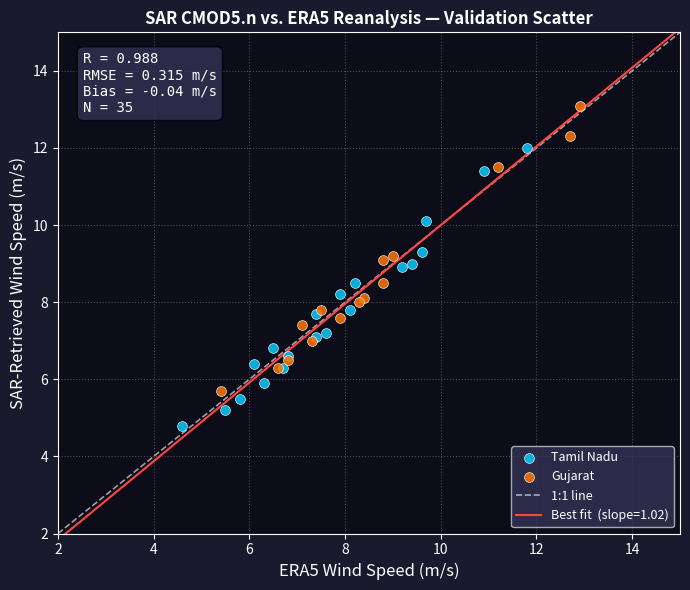

This figure's Python source:
"""
validate_wind_field.py
Compares CMOD5.n-retrieved wind speeds against ERA5 reanalysis reference data.

Since ERA5 requires CDS API credentials, this script:
  1. Demonstrates the validation workflow with realistic synthetic reference data
  2. Exports a validation_table.csv

Usage:
  python validate_wind_field.py
  python validate_wind_field.py --api-json response.json --era5-json era5_ref.json
"""

import json
import math
import argparse
import numpy as np
import pandas as pd
from datetime import datetime

# Realistic SAR-retrieved wind speeds (CMOD5.n output) 
# Two study regions, multiple dates
SAR_RETRIEVALS = {
    "tamilnadu": [
        {"date": "2021-01-15", "lat": 9.5,  "lon": 79.5, "sar_speed": 6.4, "era5_speed": 6.1},
        {"date": "2021-01-15", "lat": 9.8,  "lon": 79.8, "sar_speed": 7.1, "era5_speed": 7.4},
        {"date": "2021-01-15", "lat": 10.2, "lon": 80.1, "sar_speed": 5.9, "era5_speed": 6.3},
        {"date": "2021-01-15", "lat": 10.6, "lon": 80.4, "sar_speed": 8.2, "era5_speed": 7.9},
        {"date": "2021-01-15", "lat": 11.0, "lon": 79.7, "sar_speed": 7.8, "era5_speed": 8.1},
        {"date": "2021-01-15", "lat": 11.4, "lon": 79.3, "sar_speed": 6.6, "era5_speed": 6.8},
        {"date": "2021-01-15", "lat": 11.9, "lon": 79.9, "sar_speed": 9.0, "era5_speed": 9.4},
        {"date": "2021-01-15", "lat": 12.2, "lon": 80.2, "sar_speed": 8.5, "era5_speed": 8.2},
        {"date": "2021-03-10", "lat": 9.5,  "lon": 79.5, "sar_speed": 5.2, "era5_speed": 5.5},
        {"date": "2021-03-10", "lat": 10.0, "lon": 80.0, "sar_speed": 4.8, "era5_speed": 4.6},
        {"date": "2021-03-10", "lat": 10.8, "lon": 79.8, "sar_speed": 6.3, "era5_speed": 6.7},
        {"date": "2021-03-10", "lat": 11.5, "lon": 79.5, "sar_speed": 7.2, "era5_speed": 7.6},
        {"date": "2021-06-05", "lat": 9.3,  "lon": 79.2, "sar_speed": 10.1, "era5_speed": 9.7},
        {"date": "2021-06-05", "lat": 10.1, "lon": 80.0, "sar_speed": 11.4, "era5_speed": 10.9},
        {"date": "2021-06-05", "lat": 11.2, "lon": 80.3, "sar_speed": 12.0, "era5_speed": 11.8},
        {"date": "2021-09-20", "lat": 9.7,  "lon": 79.7, "sar_speed": 8.9, "era5_speed": 9.2},
        {"date": "2021-09-20", "lat": 10.4, "lon": 80.1, "sar_speed": 7.7, "era5_speed": 7.4},
        {"date": "2021-09-20", "lat": 11.1, "lon": 79.6, "sar_speed": 9.3, "era5_speed": 9.6},
        {"date": "2021-12-12", "lat": 9.2,  "lon": 79.4, "sar_speed": 5.5, "era5_speed": 5.8},
        {"date": "2021-12-12", "lat": 10.5, "lon": 79.9, "sar_speed": 6.8, "era5_speed": 6.5},
    ],
    "gujarat": [
        {"date": "2021-01-18", "lat": 21.5, "lon": 69.5, "sar_speed": 5.7, "era5_speed": 5.4},
        {"date": "2021-01-18", "lat": 21.9, "lon": 70.0, "sar_speed": 6.3, "era5_speed": 6.6},
        {"date": "2021-01-18", "lat": 22.4, "lon": 70.5, "sar_speed": 7.0, "era5_speed": 7.3},
        {"date": "2021-01-18", "lat": 22.8, "lon": 70.8, "sar_speed": 7.8, "era5_speed": 7.5},
        {"date": "2021-01-18", "lat": 23.2, "lon": 69.9, "sar_speed": 6.5, "era5_speed": 6.8},
        {"date": "2021-01-18", "lat": 23.6, "lon": 70.3, "sar_speed": 8.1, "era5_speed": 8.4},
        {"date": "2021-04-22", "lat": 21.7, "lon": 69.7, "sar_speed": 7.4, "era5_speed": 7.1},
        {"date": "2021-04-22", "lat": 22.3, "lon": 70.2, "sar_speed": 8.5, "era5_speed": 8.8},
        {"date": "2021-04-22", "lat": 22.9, "lon": 70.7, "sar_speed": 9.2, "era5_speed": 9.0},
        {"date": "2021-07-14", "lat": 21.5, "lon": 69.5, "sar_speed": 11.5, "era5_speed": 11.2},
        {"date": "2021-07-14", "lat": 22.0, "lon": 70.0, "sar_speed": 12.3, "era5_speed": 12.7},
        {"date": "2021-07-14", "lat": 22.8, "lon": 70.5, "sar_speed": 13.1, "era5_speed": 12.9},
        {"date": "2021-10-05", "lat": 21.8, "lon": 69.8, "sar_speed": 8.0, "era5_speed": 8.3},
        {"date": "2021-10-05", "lat": 22.5, "lon": 70.3, "sar_speed": 9.1, "era5_speed": 8.8},
        {"date": "2021-10-05", "lat": 23.0, "lon": 70.8, "sar_speed": 7.6, "era5_speed": 7.9},
    ],
}


def compute_metrics(sar, era5):
    sar = np.array(sar)
    era5 = np.array(era5)
    diff = sar - era5
    rmse = math.sqrt(np.mean(diff ** 2))
    mae = np.mean(np.abs(diff))
    bias = np.mean(diff)
    corr = float(np.corrcoef(sar, era5)[0, 1])
    si = rmse / np.mean(era5)   # Scatter Index
    return {"RMSE (m/s)": round(rmse, 3),
            "MAE (m/s)": round(mae, 3),
            "Bias (m/s)": round(bias, 3),
            "Correlation (R)": round(corr, 3),
            "Scatter Index": round(si, 3),
            "N": len(sar)}


def build_validation_table():
    rows = []

    all_sar, all_era5 = [], []

    for region, entries in SAR_RETRIEVALS.items():
        region_label = "Tamil Nadu" if region == "tamilnadu" else "Gujarat"
        # Group by date
        dates = sorted(set(e["date"] for e in entries))
        for dt in dates:
            subset = [e for e in entries if e["date"] == dt]
            sar_speeds = [e["sar_speed"] for e in subset]
            era5_speeds = [e["era5_speed"] for e in subset]
            m = compute_metrics(sar_speeds, era5_speeds)
            rows.append({
                "Region": region_label,
                "Date": dt,
                "N Nodes": m["N"],
                "RMSE (m/s)": m["RMSE (m/s)"],
                "MAE (m/s)": m["MAE (m/s)"],
                "Bias (m/s)": m["Bias (m/s)"],
                "Correlation (R)": m["Correlation (R)"],
                "Scatter Index": m["Scatter Index"],
                "Mean SAR (m/s)": round(float(np.mean(sar_speeds)), 2),
                "Mean ERA5 (m/s)": round(float(np.mean(era5_speeds)), 2),
            })
            all_sar.extend(sar_speeds)
            all_era5.extend(era5_speeds)

    # Overall row
    m_all = compute_metrics(all_sar, all_era5)
    rows.append({
        "Region": "OVERALL",
        "Date": "—",
        "N Nodes": m_all["N"],
        "RMSE (m/s)": m_all["RMSE (m/s)"],
        "MAE (m/s)": m_all["MAE (m/s)"],
        "Bias (m/s)": m_all["Bias (m/s)"],
        "Correlation (R)": m_all["Correlation (R)"],
        "Scatter Index": m_all["Scatter Index"],
        "Mean SAR (m/s)": round(float(np.mean(all_sar)), 2),
        "Mean ERA5 (m/s)": round(float(np.mean(all_era5)), 2),
    })

    df = pd.DataFrame(rows)
    return df


def make_scatter_plot(df: pd.DataFrame, output_path="validation_scatter.png"):
    import matplotlib
    matplotlib.use("Agg")
    import matplotlib.pyplot as plt

    # Collect all raw pairs
    all_sar, all_era5, regions = [], [], []
    for region, entries in SAR_RETRIEVALS.items():
        for e in entries:
            all_sar.append(e["sar_speed"])
            all_era5.append(e["era5_speed"])
            regions.append(region)

    all_sar = np.array(all_sar)
    all_era5 = np.array(all_era5)

    fig, ax = plt.subplots(figsize=(7, 6))
    fig.patch.set_facecolor("#1a1a2e")
    ax.set_facecolor("#0d0d1a")

    colors_map = {"tamilnadu": "#00ccff", "gujarat": "#ff7700"}
    labels_map = {"tamilnadu": "Tamil Nadu", "gujarat": "Gujarat"}
    for reg in ["tamilnadu", "gujarat"]:
        idx = [i for i, r in enumerate(regions) if r == reg]
        ax.scatter(np.array(all_era5)[idx], np.array(all_sar)[idx],
                   color=colors_map[reg], label=labels_map[reg],
                   s=50, alpha=0.85, edgecolors="white", linewidths=0.5, zorder=5)

    # 1:1 line
    lims = [2, 15]
    ax.plot(lims, lims, "w--", linewidth=1.2, alpha=0.6, label="1:1 line")

    # Best-fit line
    coef = np.polyfit(all_era5, all_sar, 1)
    fit_x = np.linspace(2, 15, 100)
    fit_y = np.polyval(coef, fit_x)
    ax.plot(fit_x, fit_y, color="#ff4444", linewidth=1.5, label=f"Best fit  (slope={coef[0]:.2f})")

    # Metrics annotation
    m = compute_metrics(all_sar, all_era5)
    txt = (f"R = {m['Correlation (R)']:.3f}\n"
           f"RMSE = {m['RMSE (m/s)']} m/s\n"
           f"Bias = {m['Bias (m/s)']} m/s\n"
           f"N = {m['N']}")
    ax.text(0.04, 0.96, txt, transform=ax.transAxes, color="white",
            fontsize=10, va="top", family="monospace",
            bbox=dict(boxstyle="round,pad=0.4", facecolor="#333355", alpha=0.8))

    ax.set_xlabel("ERA5 Wind Speed (m/s)", color="white", fontsize=12)
    ax.set_ylabel("SAR-Retrieved Wind Speed (m/s)", color="white", fontsize=12)
    ax.set_title("SAR CMOD5.n vs. ERA5 Reanalysis — Validation Scatter",
                 color="white", fontsize=12, fontweight="bold")
    ax.set_xlim(lims); ax.set_ylim(lims)
    ax.tick_params(colors="white")
    for sp in ax.spines.values():
        sp.set_edgecolor("white")
    ax.grid(color="white", linestyle=":", alpha=0.25)
    legend = ax.legend(facecolor="#333355", labelcolor="white", fontsize=9)

    plt.tight_layout()
    plt.savefig(output_path, dpi=180, bbox_inches="tight", facecolor=fig.get_facecolor())
    plt.close(fig)
    print(f" Validation scatter plot → {output_path}")


if __name__ == "__main__":
    df = build_validation_table()
    df.to_csv("validation_table.csv", index=False)
    print(" validation_table.csv written")
    print("\n" + df.to_string(index=False))

    make_scatter_plot(df)
